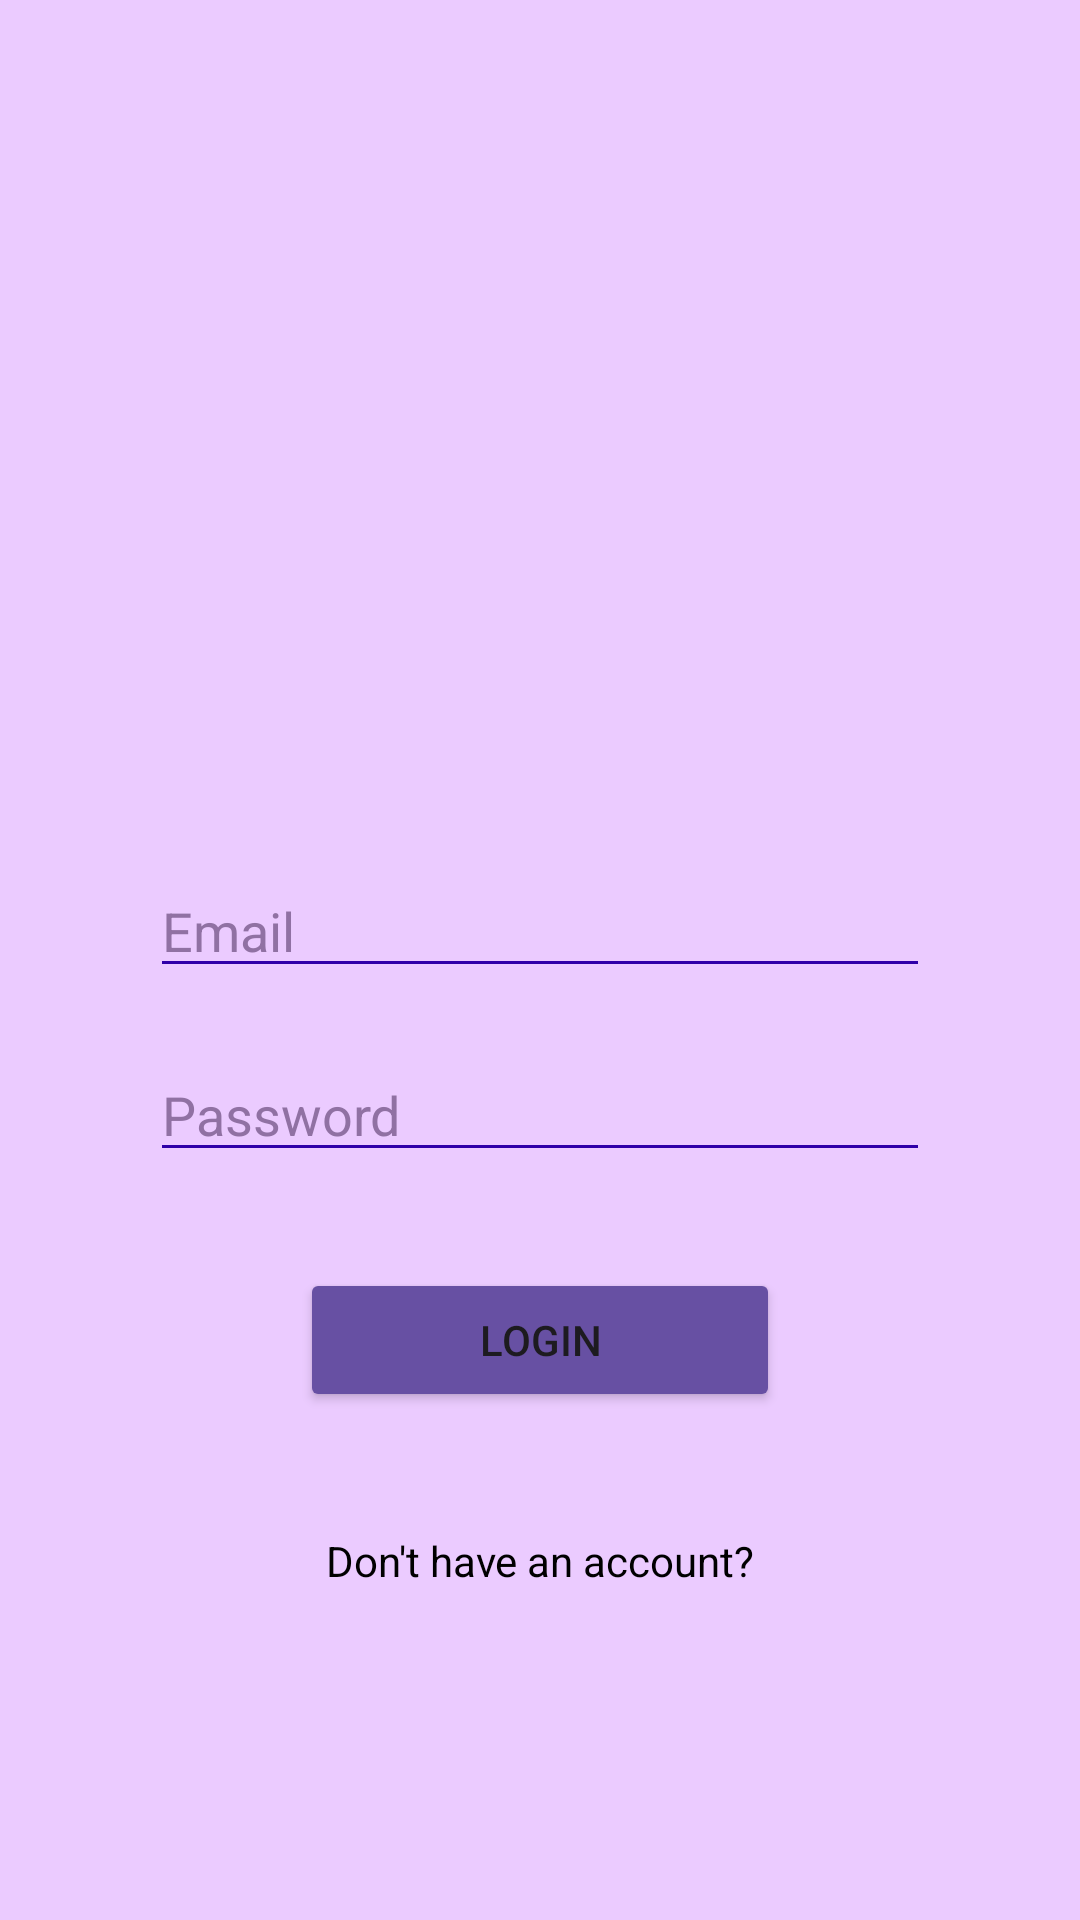

The Android layout XML behind this screen, and the referenced resources:
<!-- AndroidManifest.xml: application theme Theme.Jel -->
<!-- res/layout/activity_login.xml -->
<RelativeLayout xmlns:android="http://schemas.android.com/apk/res/android"
    xmlns:app="http://schemas.android.com/apk/res-auto"
    xmlns:tools="http://schemas.android.com/tools"
    android:id="@+id/main"
    android:layout_width="match_parent"
    android:layout_height="match_parent"
    android:background="#EBCBFF"
    tools:context=".LoginActivity">

    <EditText
        android:id="@+id/inputEmailLogin"
        style="@style/CustomEditText"
        android:layout_width="match_parent"
        android:layout_height="wrap_content"
        android:layout_alignParentStart="true"
        android:layout_alignParentEnd="true"
        android:layout_marginHorizontal="50dp"
        android:layout_marginTop="288dp"
        android:ems="10"
        android:hint="Email"
        android:inputType="textEmailAddress"
        android:textColor="@color/black"
        android:textColorHint="#9071A3" />

    <EditText
        android:id="@+id/inputPassLogin"
        style="@style/CustomEditText"
        android:layout_width="match_parent"
        android:layout_height="wrap_content"
        android:layout_below="@+id/inputEmailLogin"
        android:layout_alignParentStart="true"
        android:layout_alignParentEnd="true"
        android:layout_marginHorizontal="50dp"
        android:layout_marginTop="20dp"
        android:ems="10"
        android:hint="Password"
        android:inputType="textPassword"
        android:textColor="@color/black"
        android:textColorHint="#9071A3" />

    <Button
        android:id="@+id/btnLogin"
        android:layout_width="wrap_content"
        android:layout_height="wrap_content"
        android:layout_below="@+id/inputPassLogin"
        android:layout_alignParentStart="true"
        android:layout_alignParentEnd="true"
        android:layout_marginHorizontal="100dp"
        android:layout_marginTop="32dp"
        android:backgroundTint="#6750A3"
        android:text="Login" />

    <TextView
        android:id="@+id/dontHaveTV"
        android:layout_width="wrap_content"
        android:layout_height="wrap_content"
        android:layout_below="@+id/btnLogin"
        android:layout_alignParentStart="true"
        android:layout_alignParentEnd="true"
        android:layout_marginHorizontal="100dp"
        android:layout_marginTop="40dp"
        android:clickable="true"
        android:onClick="onClickRegister"
        android:text="Don't have an account?"
        android:textAlignment="center"
        android:textColor="@color/black"
        tools:layout_editor_absoluteX="176dp"
        tools:layout_editor_absoluteY="546dp" />

</RelativeLayout>
<!-- resources referenced by this layout -->
<resources>
  <style name="CustomEditText" parent="Widget.AppCompat.EditText">
          <item name="android:backgroundTint">#2F00A8</item> 
      </style>
  <style name="Theme.Jel" parent="Base.Theme.Jel" />
  <style name="Base.Theme.Jel" parent="Theme.Material3.DayNight.NoActionBar">
          
          
      </style>
  <!-- not gathered from this repository: default colours our renderer supplied (Android Studio template values) -->
  <color name="black">#FF000000</color>
</resources>
